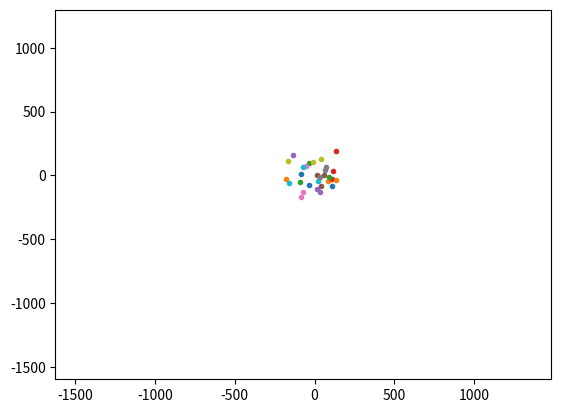

Here is the Python script that generated this plot:
import numpy as np
import matplotlib.pyplot as plt
import matplotlib.animation as animation

'return distance between points (x1,y1) and (x2,y2)'

def distance(x1,y1,x2,y2):
    
    return ((x1 - x2) ** 2 + (y1 - y2) ** 2) ** 0.5
    
'return x ^ n or 0 when x = 0 and n < 0'

def power(x,n):
    
    return np.where(x == 0, 0, x ** n)
    
'return cosine of angle between vectors (x1,y1) and (x2,y2)'
    
def cosine(x1,y1,x2,y2):
    
    mag_product = (x1 ** 2 + y1 ** 2) ** 0.5 * (x2 ** 2 + y2 ** 2) ** 0.5
        
    return np.where(mag_product == 0, 1, (x1 * x2 + y1 * y2) / mag_product)

'return component of vector joining points (x1,y1) and (x2,y2), along specified axis'

def component(x1,y1,x2,y2,axis):
    
    if axis == 'x':
        
        return (x1 - x2) / distance(x1,y1,x2,y2)
    
    if axis == 'y':
        
        return (y1 - y2) / distance(x1,y1,x2,y2)

N = 30 #number of agents
T = 1000 #number of time steps

X = np.asarray([np.random.normal(0,100) for i in range(N)]) #initial x positions of agents
Y = np.asarray([np.random.normal(0,100) for i in range(N)]) #initial y positions of agents
V_X = np.asarray([np.random.normal(0,10) for i in range(N)]) #initial x velocities of agents
V_Y = np.asarray([np.random.normal(0,10) for i in range(N)]) #initial y velocities of agents

x_paths = [[] for i in range(N)] #x_paths[j][k] will be x position of agent i at time step j
y_paths = [[] for i in range(N)] #y_paths[j][k] will be y position of agent i at time step j

'parameters for agent behaviour'

attract_weight_power = np.random.uniform(-3,3)
repel_weight_power = np.random.uniform(-3,3)
align_weight_power = np.random.uniform(-3,3)
align_cos_coef = np.random.uniform(0,1)
attract_strength = np.random.uniform(-10,0)
attract_power = np.random.uniform(0,1)
repel_strength = np.random.uniform(0,10)
repel_power = np.random.uniform(-3,0)
align_strength = np.random.uniform(0,1)
transform_strength = np.random.uniform(0,1)
transform_coef = np.random.uniform(-1,0)

'at each time step, acceleration of each agent will be calculated'
'position of each agent will be updated by adding current velocity to current position, velocity updated by adding acceleration to current velocity'

for t in range(T):
        
    'set centre of mass of swarm to (0,0) - I am only interested in motion of agents relative to it'
    
    X -= np.average(X)
    Y -= np.average(Y)
    
    print(t)
    
    'arrays of x and y accelerations, element k will be x / y acceleration of agent k' 
        
    A_X = np.zeros(N)
    A_Y = np.zeros(N)
    
    'x and y accelerations each the sum of 3 parts: attraction to neighbours, repulsion from neighbours, and alignment with velocities of neighbours'
    'will calculate these separately then add appropriately to A_X and A_Y'
    
    A_X_attract = np.zeros(N)
    A_Y_attract = np.zeros(N)
    
    A_X_repel = np.zeros(N)
    A_Y_repel = np.zeros(N)
    
    A_X_align = np.zeros(N)
    A_Y_align = np.zeros(N)
    
    'calculating each of the N elements of the above 6 parts, corresponding to the N agents'
    
    for i in range(N):
        
        'x and y positions and velocities of agent i'
        
        X_i = X[i]
        Y_i = Y[i]
        V_X_i = V_X[i]
        V_Y_i = V_Y[i]
        
        'append current x and y positions of agent i to ends of its x and y paths'
        
        x_paths[i].append(X_i)
        y_paths[i].append(Y_i)
        
        'the following will allow for further calculations...'
                    
        X_i_vector = X_i * np.ones(N)
        Y_i_vector = Y_i * np.ones(N)
        V_X_i_vector = V_X_i * np.ones(N)
        V_Y_i_vector = V_Y_i * np.ones(N)
        
        '...i.e. these'
        
        D_ij = distance(X_i_vector,Y_i_vector,X,Y) #element j is the distance between agent i and agent j
        D_X_ij = X - X_i_vector #element j is the x displacement from agent i to agent j
        D_Y_ij = Y - Y_i_vector #element j is the y displacement from agent i to agent j
        
        C_ij = cosine(D_X_ij,D_Y_ij,V_X_i_vector,V_Y_i_vector) #element j is the cosine of the angle between agent i's direction of motion and the vector pointing from agent i to agent j
        
        'the attraction and repulsion parts of the acceleration of agent i are calculated as follows:'
        'a weighted average position of all agents aside from agent i is calculated'
        'the acceleration part is then a function of the position of agent i and this weighted average position'
        'for the alignment part, replace position with velocity in the above two lines'
        
        'element i in below weightings is zero as per definition of power function'
        
        W_attract_ij = power(D_ij,attract_weight_power) #element j is attraction weighting of agent j, attract_weight_power < 0 so agent i cares more about closer agents
        W_repel_ij = power(D_ij,repel_weight_power) #element j is repulsion weighting of agent j, repel_weight_power < 0 so agent i cares more about closer agents
        W_align_ij = power(D_ij,align_weight_power) * np.exp(align_cos_coef * C_ij) #element j is alignment weighting of agent j, repel_weight_power < 0 so agent i cares more about closer agents, align_cos_coef > 0 so agent i cares more about agents in its peripheral vision
        
        'x and y weighted average positions and velocities'
        
        X_i_attract = np.sum(X * W_attract_ij) / np.sum(W_attract_ij)
        Y_i_attract = np.sum(Y * W_attract_ij) / np.sum(W_attract_ij)       
        X_i_repel = np.sum(X * W_repel_ij) / np.sum(W_repel_ij)
        Y_i_repel = np.sum(Y * W_repel_ij) / np.sum(W_repel_ij)
        V_X_i_align = np.sum(V_X * W_align_ij) / np.sum(W_align_ij)
        V_Y_i_align = np.sum(V_Y * W_align_ij) / np.sum(W_align_ij)
        
        'for use in calculation of attraction and repulsion parts of acceleration of agent i'
        
        D_i_attract = distance(X_i,Y_i,X_i_attract,Y_i_attract)
        D_i_repel = distance(X_i,Y_i,X_i_repel,Y_i_repel)
        
        'calculation of each part of acceleration of agent i'
        
        A_X_attract[i] += attract_strength * component(X_i,Y_i,X_i_attract,Y_i_attract,'x') * D_i_attract ** attract_power
        A_Y_attract[i] += attract_strength * component(X_i,Y_i,X_i_attract,Y_i_attract,'y') * D_i_attract ** attract_power
        
        A_X_repel[i] += repel_strength * component(X_i,Y_i,X_i_repel,Y_i_repel,'x') * D_i_repel ** repel_power
        A_Y_repel[i] += repel_strength * component(X_i,Y_i,X_i_repel,Y_i_repel,'y') * D_i_repel ** repel_power
    
        A_X_align[i] += align_strength * (V_X_i_align - V_X_i)
        A_Y_align[i] += align_strength * (V_Y_i_align - V_Y_i)
        
    'adding all relevant parts to x and y components of accelarations of each agent'
        
    A_X += A_X_attract + A_X_repel + A_X_align 
    A_Y += A_Y_attract + A_Y_repel + A_Y_align
    
    A = (A_X ** 2 + A_Y ** 2) ** 0.5 #acceleration magnitudes of each agent
    
    'limiting maximum x and y components of accelerations by multiplying by logistic function of acceleration magnitudes and dividing by acceleration magnitudes'
    
    A_X *= transform_strength * (1 - np.exp(transform_coef * A)) / A 
    A_Y *= transform_strength * (1 - np.exp(transform_coef * A)) / A
    
    'updating agent positions and velocities'
    
    X += V_X
    Y += V_Y
    
    V_X += A_X 
    V_Y += A_Y 

x_min = min([x for X in x_paths for x in X])
y_min = min([y for Y in y_paths for y in Y])
x_max = max([x for X in x_paths for x in X])
y_max = max([y for Y in y_paths for y in Y])

fig,axes = plt.subplots()
axes.axis([x_min,x_max,y_min,y_max])

points = []

for i in range(N):
    
    points.append(axes.plot(0,0,marker='.')[0])
  
def animate(i):
    
    for j in range(N):
                
        points[j].set_data([x_paths[j][i]],[y_paths[j][i]])
        
    return points

anim = animation.FuncAnimation(fig,animate,frames=[i+1 for i in range(T-1)], interval=10, blit=True, repeat=True)

plt.show()

